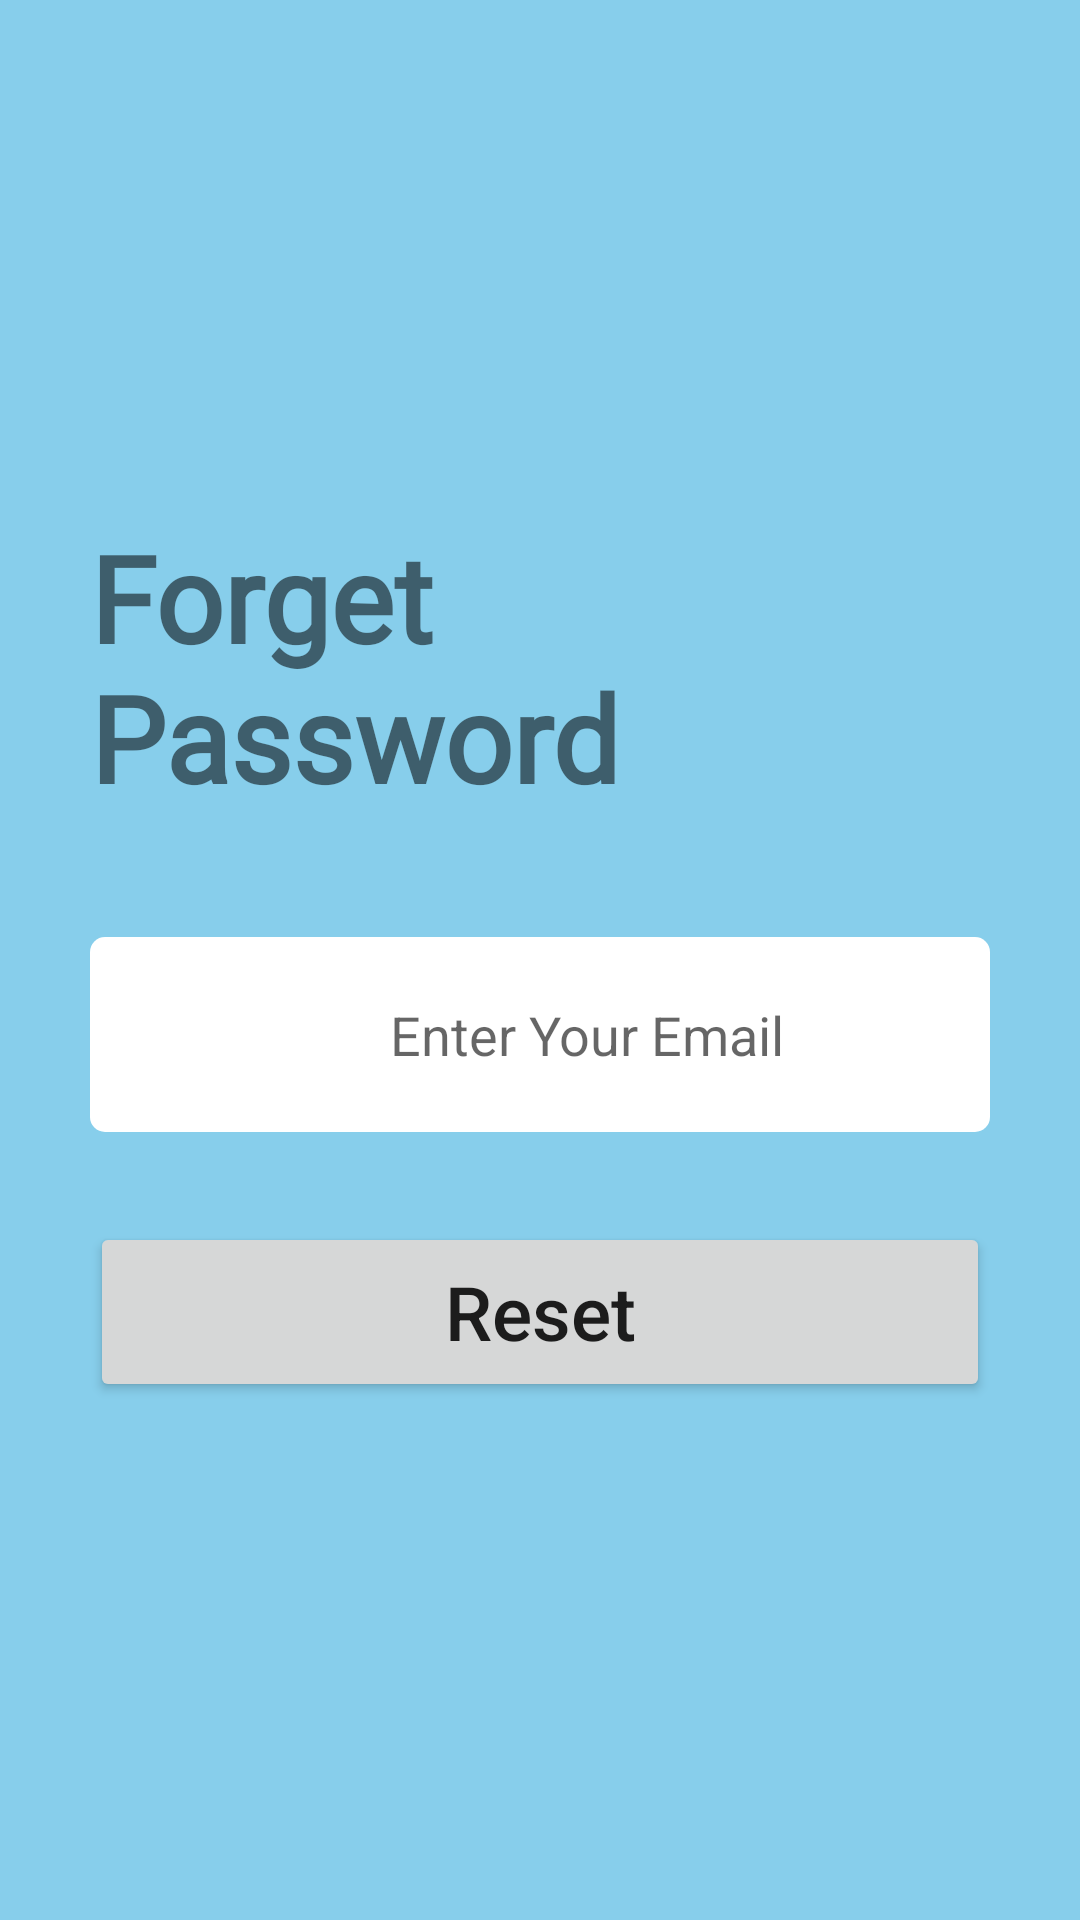

Reconstruct the res/layout file that produces this screen, plus the resources it refers to.
<!-- AndroidManifest.xml: application theme Theme.CyMo -->
<!-- res/layout/activity_forget_password.xml -->
<?xml version="1.0" encoding="utf-8"?>
<LinearLayout xmlns:android="http://schemas.android.com/apk/res/android"
    xmlns:app="http://schemas.android.com/apk/res-auto"
    xmlns:tools="http://schemas.android.com/tools"
    android:layout_width="match_parent"
    android:layout_height="match_parent"
    android:gravity="center"
    android:orientation="vertical"
    android:background="#87CEEB"
    android:paddingHorizontal="30dp"
    tools:context=".AuthAdmin">

    <TextView
        android:layout_width="wrap_content"
        android:layout_height="wrap_content"
        android:fontFamily="@font/almendra_display"
        android:text="Forget Password"
        android:textSize="40sp"
        android:textStyle="bold" />
    <RelativeLayout
        android:layout_width="match_parent"
        android:layout_height="wrap_content"
        android:layout_marginTop="40dp">
        <EditText
            android:id="@+id/userResEmail"
            android:layout_width="match_parent"
            android:layout_height="65dp"
            android:hint="@string/enter_your_email"
            android:paddingLeft="100dp"
            android:paddingVertical="15dp"
            android:textColor="#000000"
            android:inputType="textEmailAddress"
            android:background="@drawable/rectangular_field"/>
        <ImageView
            android:layout_width="40dp"
            android:layout_height="40dp"
            android:layout_marginLeft="10dp"
            android:background="@drawable/email"
            android:layout_alignParentLeft="true"
            android:layout_centerInParent="true"/>
    </RelativeLayout>

    <Button
        android:id="@+id/Reset"
        android:layout_width="match_parent"
        android:layout_height="60dp"
        android:text="Reset"
        android:layout_marginTop="30dp"
        android:textSize="25dp"
        android:textAllCaps="false" />


</LinearLayout>
<!-- resources referenced by this layout -->
<resources>
  <!-- drawable rectangular_field (drawable) -->
  <?xml version="1.0" encoding="utf-8"?>
  <shape xmlns:android="http://schemas.android.com/apk/res/android"
      android:shape="rectangle">
      <solid android:color="#ffffff"/>
          <stroke android:dashWidth="1dp"
              android:color="#3c3c3c"/>
      <corners android:radius="5dp"/>
  </shape>
  <string name="enter_your_email">Enter Your Email</string>
  <style name="Theme.CyMo" parent="Theme.MaterialComponents.DayNight.NoActionBar">
          
          <item name="colorPrimary">@color/black</item>
          <item name="colorPrimaryVariant">@color/grey</item>
          <item name="colorOnPrimary">@color/white</item>
          
          <item name="colorSecondary">@color/teal_200</item>
          <item name="colorSecondaryVariant">@color/teal_700</item>
          <item name="colorOnSecondary">@color/black</item>
          
          <item name="android:statusBarColor" tools:targetApi="l">?attr/colorPrimaryVariant</item>
          
      </style>
  <!-- not gathered from this repository: default colours our renderer supplied (Android Studio template values) -->
  <color name="teal_200">#FF03DAC5</color>
  <color name="teal_700">#FF018786</color>
  <color name="black">#FF000000</color>
  <color name="white">#FFFFFFFF</color>
</resources>
